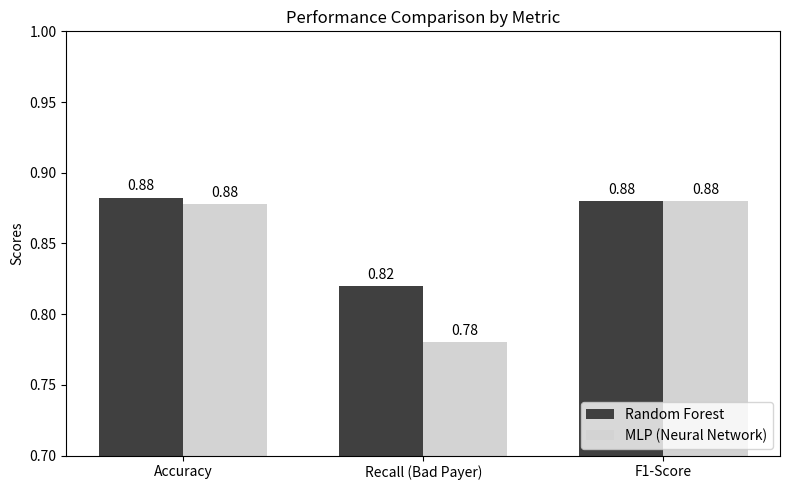

The script that saved this image:
# -*- coding: utf-8 -*-
"""artigo2up.ipynb

Automatically generated by Colab.

Original file is located at
    https://colab.research.google.com/<link-removed>
"""

import matplotlib.pyplot as plt
import numpy as np

metrics = ['Accuracy', 'Recall (Bad Payer)', 'F1-Score']
rf_scores = [0.8824, 0.82, 0.88]
mlp_scores = [0.8776, 0.78, 0.88]

x = np.arange(len(metrics))
width = 0.35

fig, ax = plt.subplots(figsize=(8, 5))
rects1 = ax.bar(x - width/2, rf_scores, width, label='Random Forest', color='#404040')
rects2 = ax.bar(x + width/2, mlp_scores, width, label='MLP (Neural Network)', color='#D3D3D3')

ax.set_ylabel('Scores')
ax.set_title('Performance Comparison by Metric')
ax.set_xticks(x)
ax.set_xticklabels(metrics)
ax.set_ylim(0.7, 1.0)
ax.legend(loc='lower right')

def autolabel(rects):
    for rect in rects:
        height = rect.get_height()
        ax.annotate(f'{height:.2f}',
                    xy=(rect.get_x() + rect.get_width() / 2, height),
                    xytext=(0, 3),
                    textcoords="offset points",
                    ha='center', va='bottom')

autolabel(rects1)
autolabel(rects2)

fig.tight_layout()
plt.savefig('comparison_chart_ieee.png')
plt.show()
